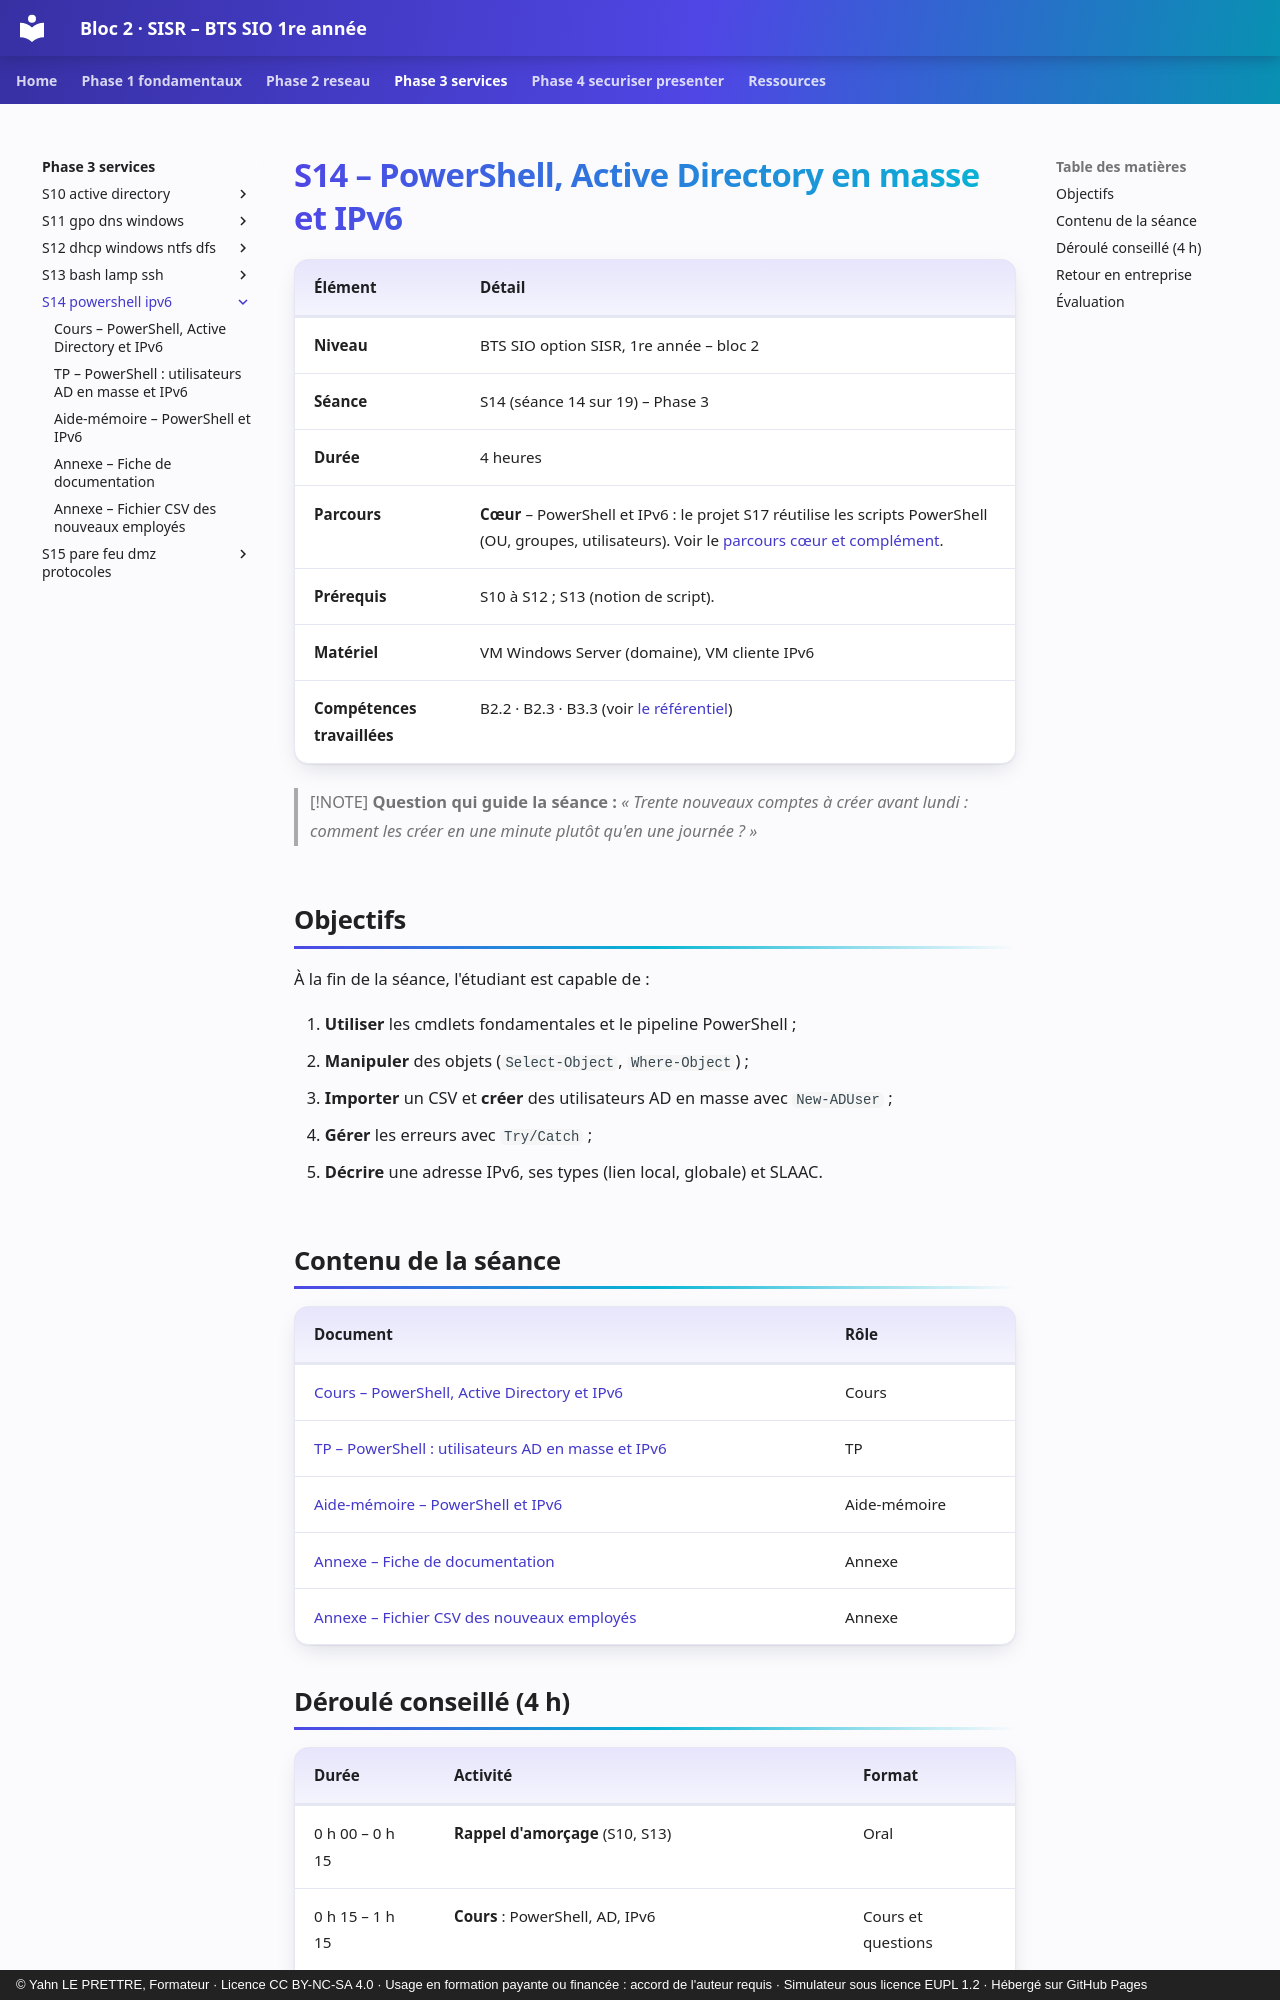

repository: YahnLP/bts1-sio-sisr-bloc2 · page: phase-3-services/S14-powershell-ipv6/index.html · generator: mkdocs · copyright: © Yahn LE PRETTRE, Formateur · Licence CC BY-NC-SA 4.0 · Usage en formation payante ou financée : accord de l'auteur requis · Simulateur sous licence EUPL 1.2 · Hébergé sur GitHub Pages

# S14 – PowerShell, Active Directory en masse et IPv6

| Élément | Détail |
|---|---|
| **Niveau** | BTS SIO option SISR, 1re année – bloc 2 |
| **Séance** | S14 (séance 14 sur 19) – Phase 3 |
| **Durée** | 4 heures |
| **Parcours** | **Cœur** – PowerShell et IPv6 : le projet S17 réutilise les scripts PowerShell (OU, groupes, utilisateurs). Voir le [parcours cœur et complément](../../ressources/parcours-coeur-complement.md). |
| **Prérequis** | S10 à S12 ; S13 (notion de script). |
| **Matériel** | VM Windows Server (domaine), VM cliente IPv6 |
| **Compétences travaillées** | B2.2 · B2.3 · B3.3 (voir [le référentiel](../../ressources/referentiel.md)) |

> [!NOTE]
> **Question qui guide la séance :** *« Trente nouveaux comptes à créer avant lundi : comment les créer en une minute plutôt qu'en une journée ? »*

## Objectifs

À la fin de la séance, l'étudiant est capable de :

1. **Utiliser** les cmdlets fondamentales et le pipeline PowerShell ;
2. **Manipuler** des objets (`Select-Object`, `Where-Object`) ;
3. **Importer** un CSV et **créer** des utilisateurs AD en masse avec `New-ADUser` ;
4. **Gérer** les erreurs avec `Try/Catch` ;
5. **Décrire** une adresse IPv6, ses types (lien local, globale) et SLAAC.

## Contenu de la séance

| Document | Rôle |
|---|---|
| [Cours – PowerShell, Active Directory et IPv6](01-cours.md) | Cours |
| [TP – PowerShell : utilisateurs AD en masse et IPv6](02-tp.md) | TP |
| [Aide-mémoire – PowerShell et IPv6](03-aide-memoire.md) | Aide-mémoire |
| [Annexe – Fiche de documentation](annexe-fiche-documentation.md) | Annexe |
| [Annexe – Fichier CSV des nouveaux employés](annexe-fichier-csv.md) | Annexe |
